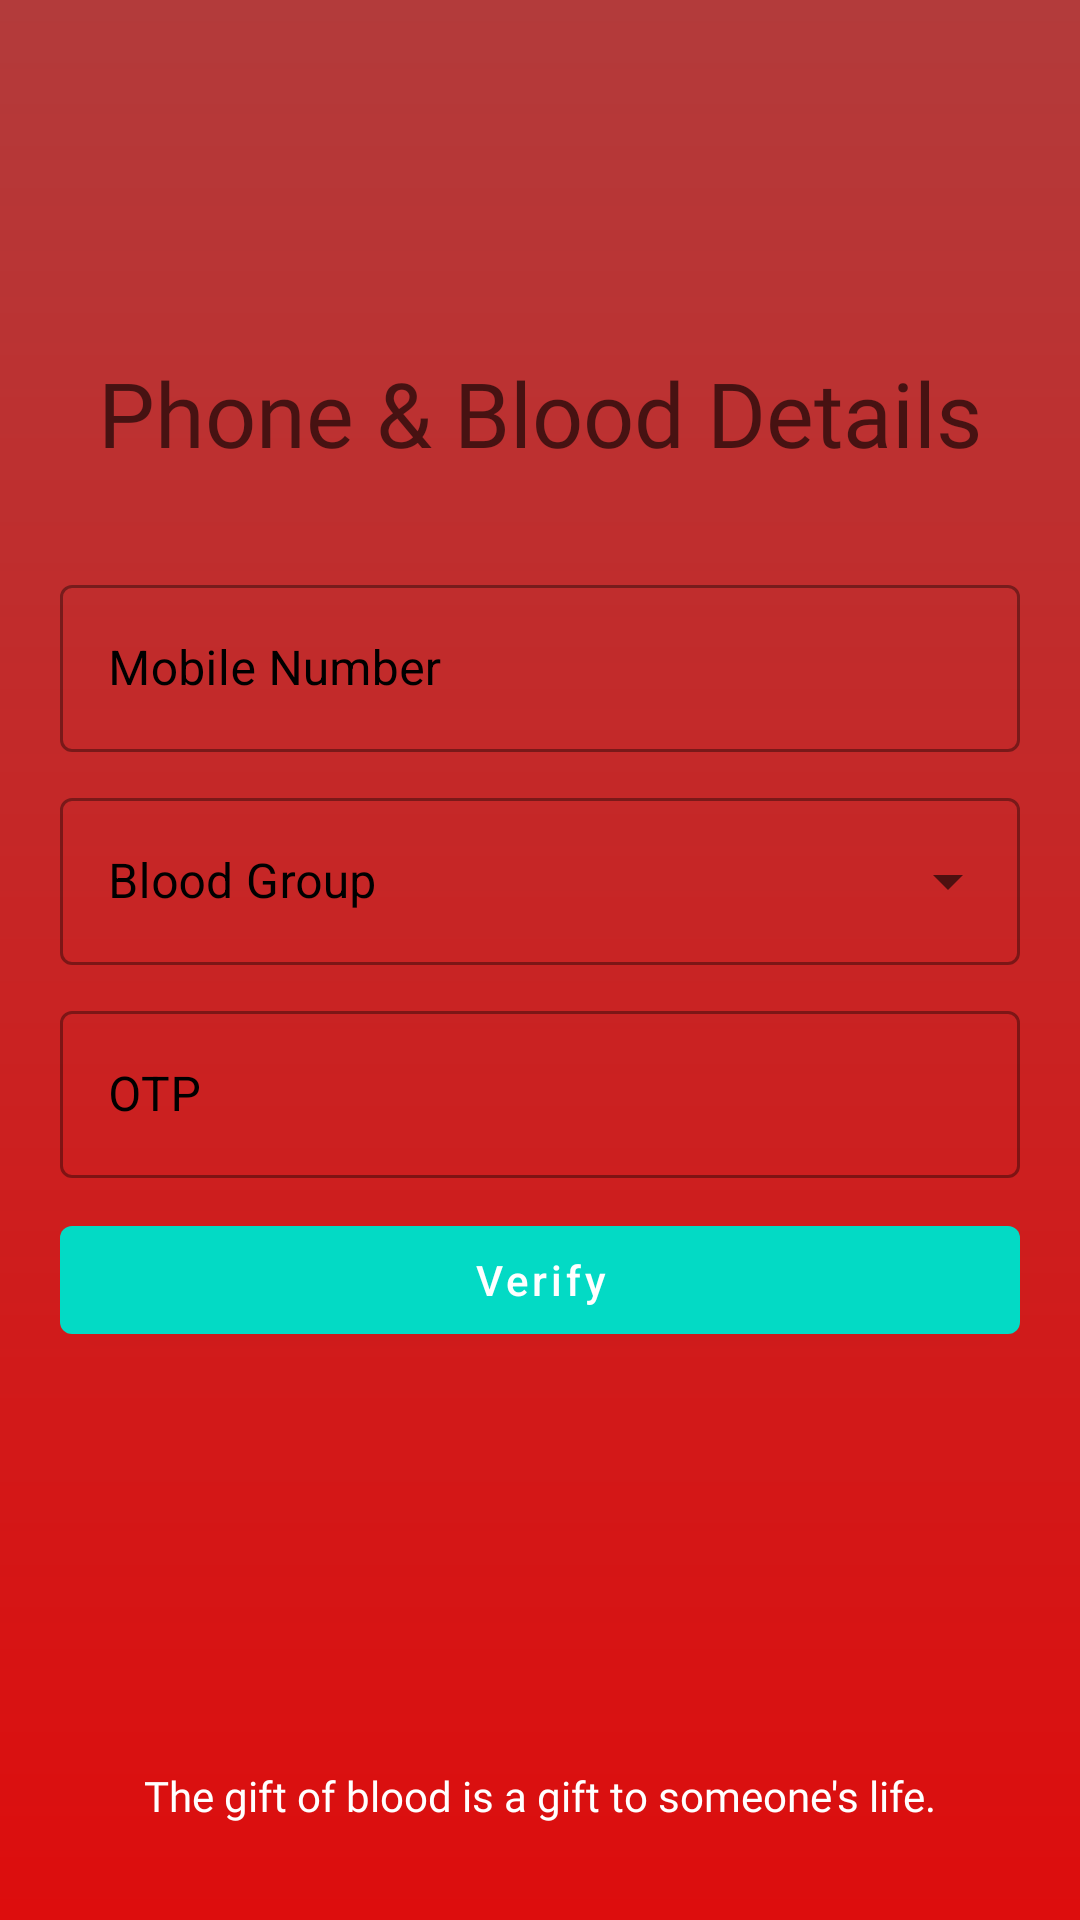

The Android layout XML behind this screen, and the referenced resources:
<!-- AndroidManifest.xml: application theme Theme.BloodBankThemes -->
<!-- res/layout/activity_register_i_i_i.xml -->
<?xml version="1.0" encoding="utf-8"?>
<androidx.constraintlayout.widget.ConstraintLayout xmlns:android="http://schemas.android.com/apk/res/android"
    xmlns:app="http://schemas.android.com/apk/res-auto"
    xmlns:tools="http://schemas.android.com/tools"
    android:layout_width="match_parent"
    android:layout_height="match_parent"
    android:background="@drawable/white_to_red"
    tools:context=".RegisterIIIActivity">


    <TextView
        android:layout_width="wrap_content"
        android:layout_height="wrap_content"
        android:fontFamily="@font/varela_round"
        android:text="Phone &amp; Blood Details"
        android:textColor="#9F000000"
        android:textSize="30sp"
        android:layout_marginBottom="32dp"
        app:layout_constraintBottom_toTopOf="@+id/linearLayout4"
        app:layout_constraintEnd_toEndOf="parent"
        app:layout_constraintStart_toStartOf="parent" />


    <LinearLayout
        android:id="@+id/linearLayout4"
        android:layout_width="match_parent"
        android:layout_height="wrap_content"
        android:layout_marginStart="20dp"
        android:layout_marginEnd="20dp"
        android:orientation="vertical"
        app:layout_constraintBottom_toBottomOf="parent"
        app:layout_constraintEnd_toEndOf="parent"
        app:layout_constraintStart_toStartOf="parent"
        app:layout_constraintTop_toTopOf="parent">


        <com.google.android.material.textfield.TextInputLayout
            style="@style/Widget.MaterialComponents.TextInputLayout.OutlinedBox"
            android:layout_width="match_parent"
            android:layout_height="wrap_content"
            android:textColorHint="#000000"
            app:hintTextColor="#000000"
            app:startIconDrawable="@drawable/ic_baseline_call_24">

            <com.google.android.material.textfield.TextInputEditText
                android:layout_width="match_parent"
                android:layout_height="match_parent"
                android:hint="Mobile Number"
                android:id="@+id/mobileEditText"
                android:inputType="phone" />
        </com.google.android.material.textfield.TextInputLayout>

        <com.google.android.material.textfield.TextInputLayout
            style="@style/Widget.MaterialComponents.TextInputLayout.OutlinedBox.ExposedDropdownMenu"
            android:layout_width="match_parent"
            android:layout_height="wrap_content"
            android:layout_marginTop="10dp"
            android:textColorHint="#000000"
            app:hintTextColor="#000000"
            app:startIconDrawable="@drawable/ic_baseline_invert_colors_24">

            <com.google.android.material.textfield.MaterialAutoCompleteTextView
                android:id="@+id/bloodGrpDropDown"
                android:layout_width="match_parent"
                android:layout_height="wrap_content"
                android:hint="Blood Group"
                android:inputType="" />
        </com.google.android.material.textfield.TextInputLayout>


        <com.google.android.material.textfield.TextInputLayout
            android:layout_width="match_parent"
            android:layout_marginTop="10dp"
            android:layout_height="wrap_content"
            style="@style/Widget.MaterialComponents.TextInputLayout.OutlinedBox"
            android:textColorHint="#000000"
            app:hintTextColor="#000000">
            <com.google.android.material.textfield.TextInputEditText
                android:layout_width="match_parent"
                android:layout_height="wrap_content"
                android:hint="OTP"
                android:id="@+id/verificationText"
                android:inputType="number"/>
        </com.google.android.material.textfield.TextInputLayout>


        <com.google.android.material.button.MaterialButton
            android:id="@+id/btnVerifySubmit"
            android:layout_width="match_parent"
            android:layout_height="wrap_content"
            android:layout_marginTop="10dp"
            android:onClick="verifyAndSubmit"
            android:text="Verify"
            android:textAllCaps="false" />

    </LinearLayout>

    <TextView
        android:fontFamily="@font/varela_round"
        android:layout_width="wrap_content"
        android:layout_height="wrap_content"
        android:text="The gift of blood is a gift to someone's life."
        android:textAlignment="center"
        app:layout_constraintBottom_toBottomOf="parent"
        app:layout_constraintEnd_toEndOf="parent"
        android:textColor="#FFFFFF"
        app:layout_constraintStart_toStartOf="parent"
        android:layout_marginBottom="32dp" />


</androidx.constraintlayout.widget.ConstraintLayout>
<!-- resources referenced by this layout -->
<resources>
  <!-- drawable white_to_red (drawable) -->
  <?xml version="1.0" encoding="utf-8"?>
  <shape xmlns:android="http://schemas.android.com/apk/res/android">
      <gradient
          android:type="linear"
          android:angle="90"
          android:startColor="#DD0D0D"
          android:endColor="#B33B3B" />
  </shape>
  <style name="Theme.BloodBankThemes" parent="Theme.MaterialComponents.Light.NoActionBar">
          
          <item name="colorPrimary">@color/teal_200</item>
          <item name="colorPrimaryVariant">@color/purple_700</item>
          <item name="colorOnPrimary">@color/white</item>
          
          <item name="colorSecondary">@color/teal_200</item>
          <item name="colorSecondaryVariant">@color/teal_700</item>
          <item name="colorOnSecondary">@color/black</item>
          
  
          <item name="android:statusBarColor">#2E2B2B</item>
          <item name="android:windowFullscreen">true</item>
  
          <item name="android:textColor">#000000</item>
  
          <item name="android:textColorHint">#000000</item>
          <item name="hintTextColor">#000000</item>
      </style>
  <!-- not gathered from this repository: default colours our renderer supplied (Android Studio template values) -->
  <color name="purple_700">#FF3700B3</color>
  <color name="teal_200">#FF03DAC5</color>
  <color name="teal_700">#FF018786</color>
  <color name="black">#FF000000</color>
  <color name="white">#FFFFFFFF</color>
</resources>
